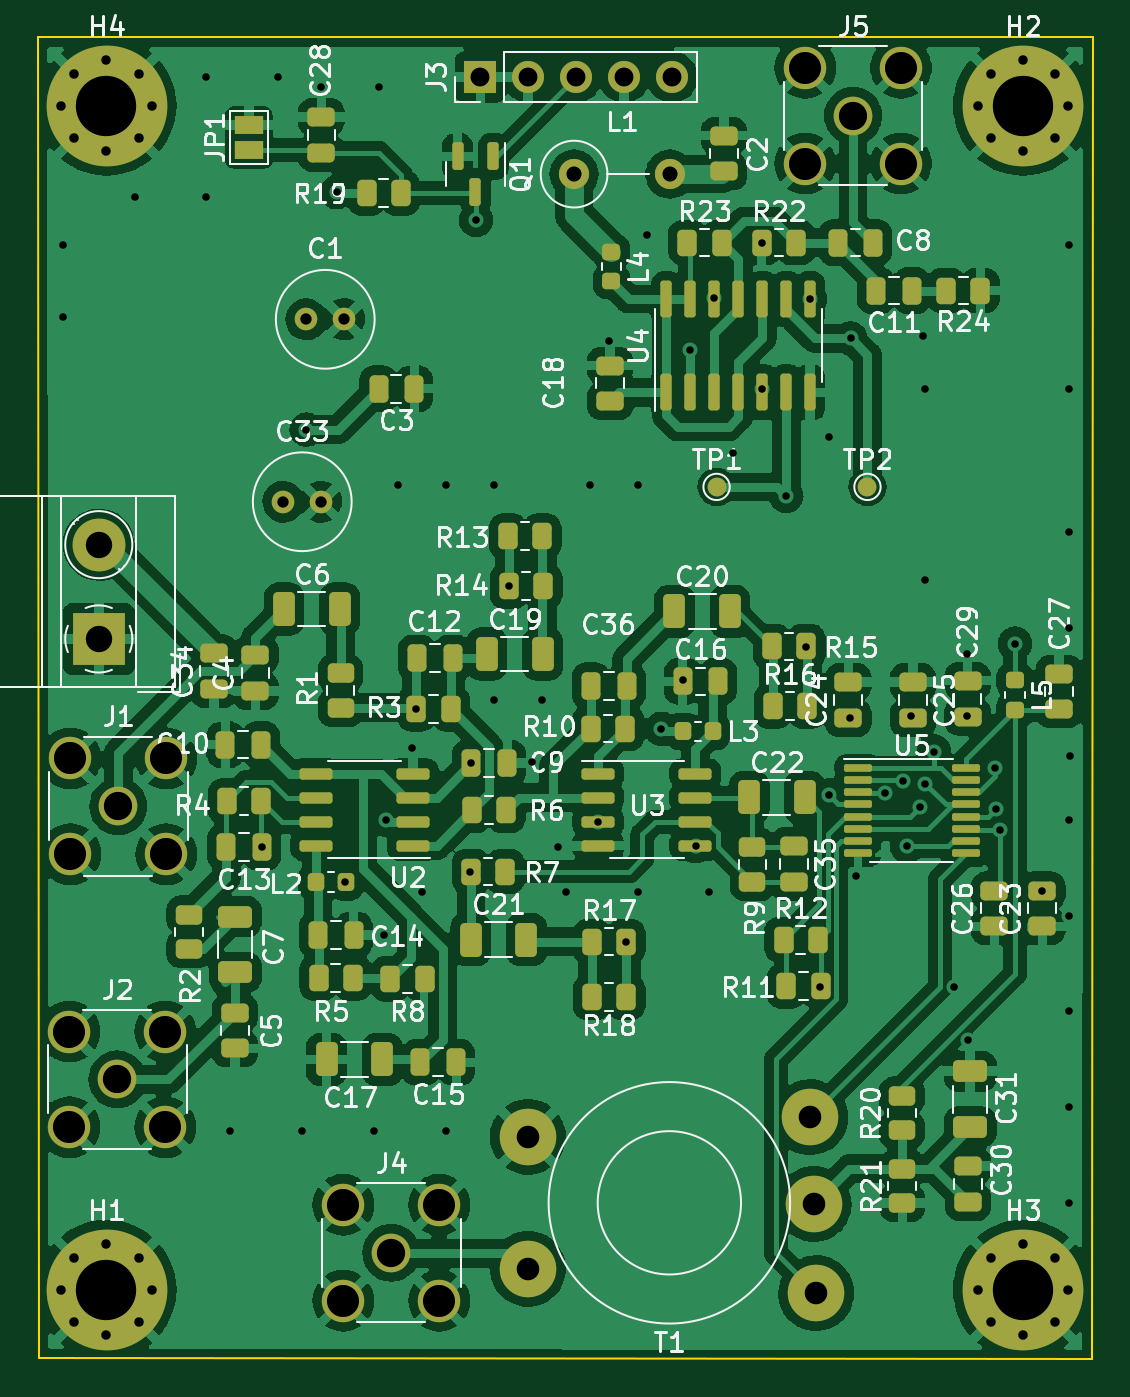
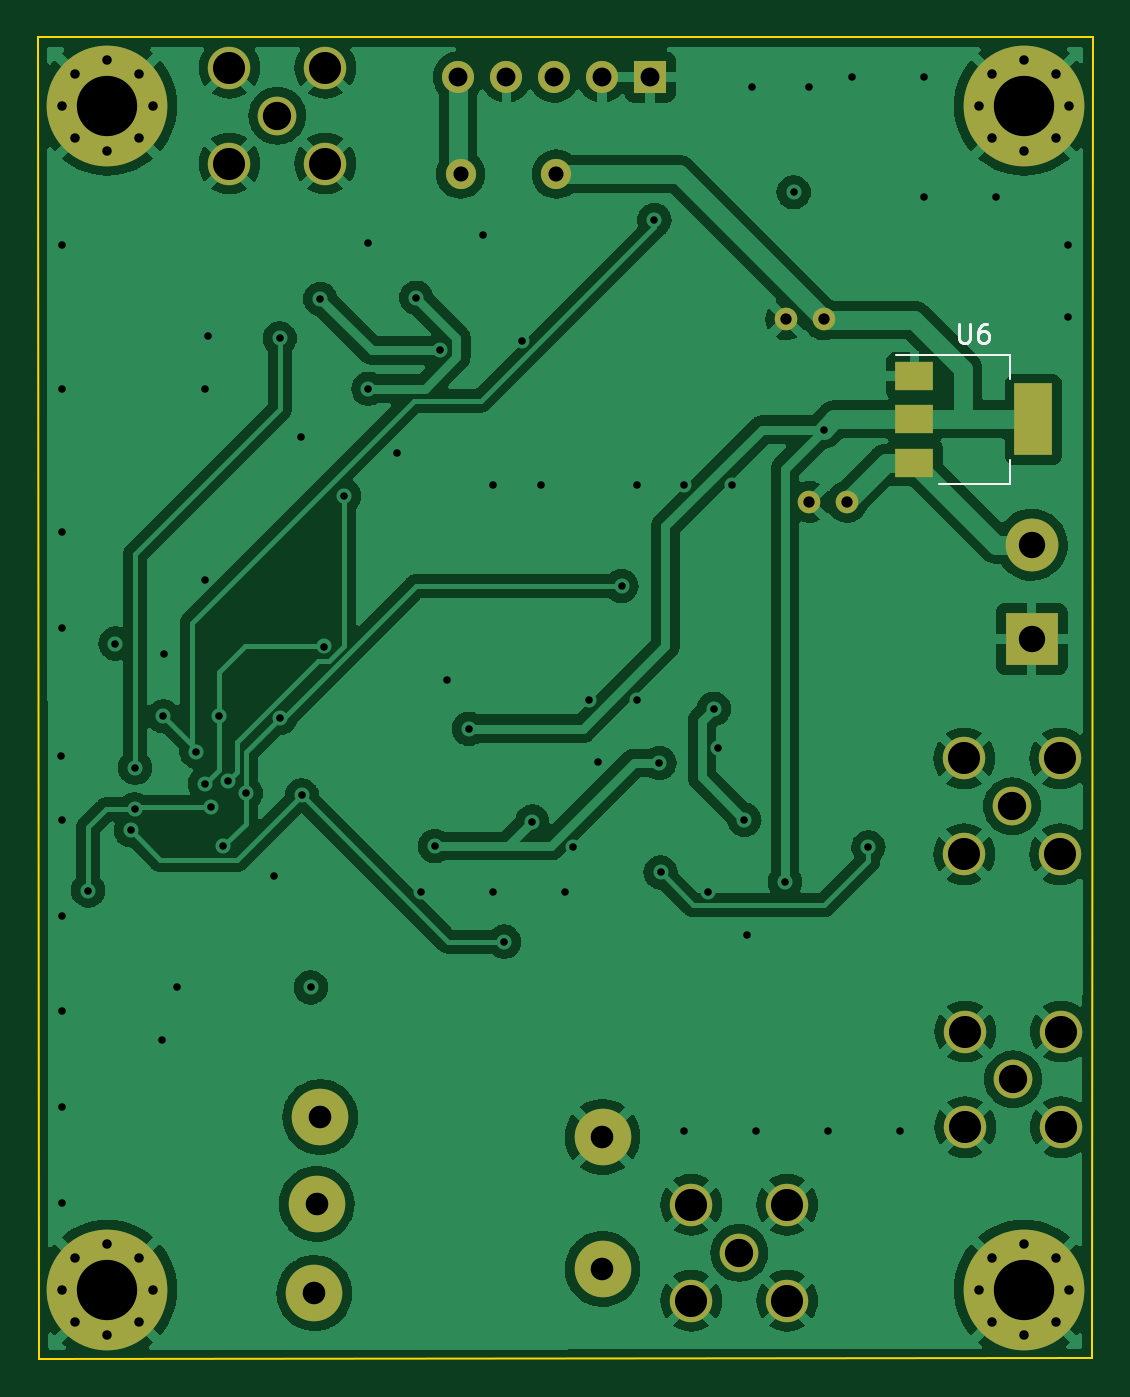
Circuit board: 13 layer files. Board 56.0 x 70.1 mm.
- bottom_copper: sdrt41-tx-B_Cu.gbr (183630 bytes)
- bottom_mask: sdrt41-tx-B_Mask.gbr (3114 bytes)
- paste: sdrt41-tx-B_Paste.gbr (640 bytes)
- bottom_silk: sdrt41-tx-B_Silkscreen.gbr (1482 bytes)
- outline: sdrt41-tx-Edge_Cuts.gbr (686 bytes)
- top_copper: sdrt41-tx-F_Cu.gbr (370876 bytes)
- top_mask: sdrt41-tx-F_Mask.gbr (11411 bytes)
- paste: sdrt41-tx-F_Paste.gbr (8708 bytes)
- top_silk: sdrt41-tx-F_Silkscreen.gbr (76255 bytes)
- inner_copper: sdrt41-tx-In1_Cu.gbr (173500 bytes)
- inner_copper: sdrt41-tx-In2_Cu.gbr (251443 bytes)
- drill: sdrt41-tx-NPTH.drl (272 bytes)
- drill: sdrt41-tx-PTH.drl (3104 bytes)

=== bottom_copper: sdrt41-tx-B_Cu.gbr (183630 bytes, source omitted) ===
=== bottom_mask: sdrt41-tx-B_Mask.gbr ===
%TF.GenerationSoftware,KiCad,Pcbnew,(6.0.9)*%
%TF.CreationDate,2023-01-25T17:31:36+01:00*%
%TF.ProjectId,sdrt41-tx,73647274-3431-42d7-9478-2e6b69636164,rev?*%
%TF.SameCoordinates,Original*%
%TF.FileFunction,Soldermask,Bot*%
%TF.FilePolarity,Negative*%
%FSLAX46Y46*%
G04 Gerber Fmt 4.6, Leading zero omitted, Abs format (unit mm)*
G04 Created by KiCad (PCBNEW (6.0.9)) date 2023-01-25 17:31:36*
%MOMM*%
%LPD*%
G01*
G04 APERTURE LIST*
%ADD10R,2.800000X2.800000*%
%ADD11C,2.800000*%
%ADD12C,1.200000*%
%ADD13C,6.400000*%
%ADD14C,0.800000*%
%ADD15C,2.050000*%
%ADD16C,2.250000*%
%ADD17R,1.700000X1.700000*%
%ADD18O,1.700000X1.700000*%
%ADD19C,1.600000*%
%ADD20O,1.600000X1.600000*%
%ADD21C,3.000000*%
%ADD22R,2.000000X1.500000*%
%ADD23R,2.000000X3.800000*%
G04 APERTURE END LIST*
D10*
%TO.C,J6*%
X83190400Y-81849600D03*
D11*
X83190400Y-76849600D03*
%TD*%
D12*
%TO.C,C33*%
X92980000Y-74574400D03*
X94980000Y-74574400D03*
%TD*%
D13*
%TO.C,H1*%
X83600000Y-116350000D03*
D14*
X81902944Y-114652944D03*
X83600000Y-118750000D03*
X81200000Y-116350000D03*
X86000000Y-116350000D03*
X83600000Y-113950000D03*
X85297056Y-118047056D03*
X85297056Y-114652944D03*
X81902944Y-118047056D03*
%TD*%
%TO.C,H4*%
X81902944Y-51877944D03*
X83600000Y-51175000D03*
X85297056Y-51877944D03*
X83600000Y-55975000D03*
X81200000Y-53575000D03*
X81902944Y-55272056D03*
X86000000Y-53575000D03*
X85297056Y-55272056D03*
D13*
X83600000Y-53575000D03*
%TD*%
D15*
%TO.C,J1*%
X84226400Y-90728800D03*
D16*
X81686400Y-88188800D03*
X86766400Y-93268800D03*
X81686400Y-93268800D03*
X86766400Y-88188800D03*
%TD*%
D17*
%TO.C,J3*%
X103425000Y-52050000D03*
D18*
X105965000Y-52050000D03*
X108505000Y-52050000D03*
X111045000Y-52050000D03*
X113585000Y-52050000D03*
%TD*%
D15*
%TO.C,J4*%
X98700000Y-114400000D03*
D16*
X101240000Y-116940000D03*
X96160000Y-116940000D03*
X96160000Y-111860000D03*
X101240000Y-111860000D03*
%TD*%
D15*
%TO.C,J2*%
X84175600Y-105206800D03*
D16*
X81635600Y-102666800D03*
X86715600Y-107746800D03*
X81635600Y-107746800D03*
X86715600Y-102666800D03*
%TD*%
D19*
%TO.C,L1*%
X108395000Y-57200000D03*
D20*
X113475000Y-57200000D03*
%TD*%
D13*
%TO.C,H2*%
X132200000Y-53575000D03*
D14*
X129800000Y-53575000D03*
X130502944Y-55272056D03*
X132200000Y-51175000D03*
X130502944Y-51877944D03*
X132200000Y-55975000D03*
X134600000Y-53575000D03*
X133897056Y-55272056D03*
X133897056Y-51877944D03*
%TD*%
%TO.C,H3*%
X132200000Y-118750000D03*
X129800000Y-116350000D03*
X132200000Y-113950000D03*
X133897056Y-114652944D03*
D13*
X132200000Y-116350000D03*
D14*
X134600000Y-116350000D03*
X133897056Y-118047056D03*
X130502944Y-118047056D03*
X130502944Y-114652944D03*
%TD*%
D15*
%TO.C,J5*%
X123190000Y-54102000D03*
D16*
X125730000Y-56642000D03*
X120650000Y-51562000D03*
X120650000Y-56642000D03*
X125730000Y-51562000D03*
%TD*%
D21*
%TO.C,T1*%
X105947500Y-108250000D03*
X105947500Y-115250000D03*
X121227500Y-116540000D03*
X121107500Y-111810000D03*
X120917500Y-107210000D03*
%TD*%
D12*
%TO.C,C1*%
X94200000Y-64900000D03*
X96200000Y-64900000D03*
%TD*%
D22*
%TO.C,U6*%
X89408400Y-67905600D03*
D23*
X83108400Y-70205600D03*
D22*
X89408400Y-70205600D03*
X89408400Y-72505600D03*
%TD*%
M02*

=== paste: sdrt41-tx-B_Paste.gbr ===
%TF.GenerationSoftware,KiCad,Pcbnew,(6.0.9)*%
%TF.CreationDate,2023-01-25T17:31:36+01:00*%
%TF.ProjectId,sdrt41-tx,73647274-3431-42d7-9478-2e6b69636164,rev?*%
%TF.SameCoordinates,Original*%
%TF.FileFunction,Paste,Bot*%
%TF.FilePolarity,Positive*%
%FSLAX46Y46*%
G04 Gerber Fmt 4.6, Leading zero omitted, Abs format (unit mm)*
G04 Created by KiCad (PCBNEW (6.0.9)) date 2023-01-25 17:31:36*
%MOMM*%
%LPD*%
G01*
G04 APERTURE LIST*
%ADD10R,2.000000X1.500000*%
%ADD11R,2.000000X3.800000*%
G04 APERTURE END LIST*
D10*
%TO.C,U6*%
X89408400Y-67905600D03*
D11*
X83108400Y-70205600D03*
D10*
X89408400Y-70205600D03*
X89408400Y-72505600D03*
%TD*%
M02*

=== bottom_silk: sdrt41-tx-B_Silkscreen.gbr ===
%TF.GenerationSoftware,KiCad,Pcbnew,(6.0.9)*%
%TF.CreationDate,2023-01-25T17:31:36+01:00*%
%TF.ProjectId,sdrt41-tx,73647274-3431-42d7-9478-2e6b69636164,rev?*%
%TF.SameCoordinates,Original*%
%TF.FileFunction,Legend,Bot*%
%TF.FilePolarity,Positive*%
%FSLAX46Y46*%
G04 Gerber Fmt 4.6, Leading zero omitted, Abs format (unit mm)*
G04 Created by KiCad (PCBNEW (6.0.9)) date 2023-01-25 17:31:36*
%MOMM*%
%LPD*%
G01*
G04 APERTURE LIST*
%ADD10C,0.150000*%
%ADD11C,0.120000*%
G04 APERTURE END LIST*
D10*
%TO.C,U6*%
X87020304Y-65157980D02*
X87020304Y-65967504D01*
X86972685Y-66062742D01*
X86925066Y-66110361D01*
X86829828Y-66157980D01*
X86639352Y-66157980D01*
X86544114Y-66110361D01*
X86496495Y-66062742D01*
X86448876Y-65967504D01*
X86448876Y-65157980D01*
X85544114Y-65157980D02*
X85734590Y-65157980D01*
X85829828Y-65205600D01*
X85877447Y-65253219D01*
X85972685Y-65396076D01*
X86020304Y-65586552D01*
X86020304Y-65967504D01*
X85972685Y-66062742D01*
X85925066Y-66110361D01*
X85829828Y-66157980D01*
X85639352Y-66157980D01*
X85544114Y-66110361D01*
X85496495Y-66062742D01*
X85448876Y-65967504D01*
X85448876Y-65729409D01*
X85496495Y-65634171D01*
X85544114Y-65586552D01*
X85639352Y-65538933D01*
X85829828Y-65538933D01*
X85925066Y-65586552D01*
X85972685Y-65634171D01*
X86020304Y-65729409D01*
D11*
X90358400Y-66795600D02*
X84348400Y-66795600D01*
X84348400Y-66795600D02*
X84348400Y-68055600D01*
X88108400Y-73615600D02*
X84348400Y-73615600D01*
X84348400Y-73615600D02*
X84348400Y-72355600D01*
%TD*%
M02*

=== outline: sdrt41-tx-Edge_Cuts.gbr ===
%TF.GenerationSoftware,KiCad,Pcbnew,(6.0.9)*%
%TF.CreationDate,2023-01-25T17:31:36+01:00*%
%TF.ProjectId,sdrt41-tx,73647274-3431-42d7-9478-2e6b69636164,rev?*%
%TF.SameCoordinates,Original*%
%TF.FileFunction,Profile,NP*%
%FSLAX46Y46*%
G04 Gerber Fmt 4.6, Leading zero omitted, Abs format (unit mm)*
G04 Created by KiCad (PCBNEW (6.0.9)) date 2023-01-25 17:31:36*
%MOMM*%
%LPD*%
G01*
G04 APERTURE LIST*
%TA.AperFunction,Profile*%
%ADD10C,0.100000*%
%TD*%
G04 APERTURE END LIST*
D10*
X135900000Y-49950000D02*
X79950000Y-49950000D01*
X79950000Y-49950000D02*
X80000000Y-120000000D01*
X80000000Y-120000000D02*
X135850000Y-120050000D01*
X135850000Y-120050000D02*
X135900000Y-49950000D01*
M02*

=== top_copper: sdrt41-tx-F_Cu.gbr (370876 bytes, source omitted) ===
=== top_mask: sdrt41-tx-F_Mask.gbr (11411 bytes, source omitted) ===
=== paste: sdrt41-tx-F_Paste.gbr (8708 bytes, source omitted) ===
=== top_silk: sdrt41-tx-F_Silkscreen.gbr (76255 bytes, source omitted) ===
=== inner_copper: sdrt41-tx-In1_Cu.gbr (173500 bytes, source omitted) ===
=== inner_copper: sdrt41-tx-In2_Cu.gbr (251443 bytes, source omitted) ===
=== drill: sdrt41-tx-NPTH.drl ===
M48
; DRILL file {KiCad (6.0.9)} date Wed Jan 25 17:31:39 2023
; FORMAT={-:-/ absolute / inch / decimal}
; #@! TF.CreationDate,2023-01-25T17:31:39+01:00
; #@! TF.GenerationSoftware,Kicad,Pcbnew,(6.0.9)
; #@! TF.FileFunction,NonPlated,1,4,NPTH
FMAT,2
INCH
%
G90
G05
T0
M30

=== drill: sdrt41-tx-PTH.drl ===
M48
; DRILL file {KiCad (6.0.9)} date Wed Jan 25 17:31:39 2023
; FORMAT={-:-/ absolute / inch / decimal}
; #@! TF.CreationDate,2023-01-25T17:31:39+01:00
; #@! TF.GenerationSoftware,Kicad,Pcbnew,(6.0.9)
; #@! TF.FileFunction,Plated,1,4,PTH
FMAT,2
INCH
; #@! TA.AperFunction,Plated,PTH,ViaDrill
T1C0.0157
; #@! TA.AperFunction,Plated,PTH,ComponentDrill
T2C0.0197
; #@! TA.AperFunction,Plated,PTH,ComponentDrill
T3C0.0236
; #@! TA.AperFunction,Plated,PTH,ComponentDrill
T4C0.0315
; #@! TA.AperFunction,Plated,PTH,ComponentDrill
T5C0.0394
; #@! TA.AperFunction,Plated,PTH,ComponentDrill
T6C0.0472
; #@! TA.AperFunction,Plated,PTH,ComponentDrill
T7C0.0551
; #@! TA.AperFunction,Plated,PTH,ComponentDrill
T8C0.0591
; #@! TA.AperFunction,Plated,PTH,ComponentDrill
T9C0.0669
; #@! TA.AperFunction,Plated,PTH,ComponentDrill
T10C0.1260
%
G90
G05
T1
X3.2Y-2.4
X3.2Y-2.55
X3.35Y-2.3
X3.5Y-2.05
X3.5Y-2.3
X3.55Y-4.25
X3.6161Y-3.6575
X3.65Y-2.05
X3.7Y-4.25
X3.7087Y-2.7854
X3.74Y-2.07
X3.772Y-2.29
X3.79Y-3.73
X3.85Y-4.25
X3.86Y-2.07
X3.87Y-3.84
X3.875Y-3.6
X3.9Y-2.9
X3.93Y-3.45
X3.9385Y-3.3681
X3.95Y-3.75
X4.0Y-2.9
X4.0Y-4.25
X4.05Y-3.71
X4.0526Y-3.4816
X4.063Y-2.348
X4.1Y-2.9
X4.1Y-3.35
X4.1314Y-3.1122
X4.18Y-3.48
X4.2Y-3.35
X4.233Y-3.656
X4.25Y-3.75
X4.3Y-2.9
X4.3179Y-3.6037
X4.34Y-2.6
X4.3765Y-3.8543
X4.4Y-2.9
X4.4Y-3.75
X4.42Y-2.38
X4.45Y-3.41
X4.495Y-3.308
X4.51Y-2.62
X4.521Y-3.655
X4.55Y-3.75
X4.56Y-2.51
X4.6Y-2.835
X4.66Y-2.395
X4.66Y-2.7
X4.7106Y-2.9237
X4.7525Y-3.2382
X4.7602Y-2.5128
X4.78Y-3.95
X4.799Y-3.549
X4.8Y-2.8
X4.8445Y-3.3878
X4.845Y-2.595
X4.856Y-3.718
X4.916Y-3.545
X4.954Y-3.5197
X4.963Y-3.655
X4.9715Y-3.3835
X4.989Y-3.574
X4.995Y-2.59
X5.0Y-2.7
X5.0Y-3.1
X5.001Y-3.525
X5.019Y-3.4575
X5.06Y-3.95
X5.087Y-3.253
X5.088Y-3.384
X5.09Y-4.06
X5.147Y-3.491
X5.148Y-3.578
X5.156Y-3.622
X5.188Y-3.232
X5.245Y-3.7476
X5.3Y-2.4
X5.3Y-2.7
X5.3Y-3.0
X5.3Y-3.2
X5.3Y-3.6
X5.3Y-3.8
X5.3Y-4.0
X5.3Y-4.2
X5.3Y-4.4
X5.302Y-3.466
T2
X3.1969Y-2.1093
X3.1969Y-4.5807
X3.2245Y-2.0424
X3.2245Y-2.1761
X3.2245Y-4.5139
X3.2245Y-4.6475
X3.2913Y-2.0148
X3.2913Y-2.2037
X3.2913Y-4.4862
X3.2913Y-4.6752
X3.3582Y-2.0424
X3.3582Y-2.1761
X3.3582Y-4.5139
X3.3582Y-4.6475
X3.3858Y-2.1093
X3.3858Y-4.5807
X5.1102Y-2.1093
X5.1102Y-4.5807
X5.1379Y-2.0424
X5.1379Y-2.1761
X5.1379Y-4.5139
X5.1379Y-4.6475
X5.2047Y-2.0148
X5.2047Y-2.2037
X5.2047Y-4.4862
X5.2047Y-4.6752
X5.2715Y-2.0424
X5.2715Y-2.1761
X5.2715Y-4.5139
X5.2715Y-4.6475
X5.2992Y-2.1093
X5.2992Y-4.5807
T3
X3.6606Y-2.936
X3.7087Y-2.5551
X3.7394Y-2.936
X3.7874Y-2.5551
T4
X4.2675Y-2.252
X4.4675Y-2.252
T5
X4.0719Y-2.0492
X4.1719Y-2.0492
X4.2719Y-2.0492
X4.3719Y-2.0492
X4.4719Y-2.0492
T6
X4.1712Y-4.2618
X4.1712Y-4.5374
X4.7605Y-4.2209
X4.768Y-4.402
X4.7727Y-4.5882
T7
X3.2752Y-3.0256
X3.2752Y-3.2224
T8
X3.314Y-4.142
X3.316Y-3.572
X3.8858Y-4.5039
X4.85Y-2.13
T9
X3.214Y-4.042
X3.214Y-4.242
X3.216Y-3.472
X3.216Y-3.672
X3.414Y-4.042
X3.414Y-4.242
X3.416Y-3.472
X3.416Y-3.672
X3.7858Y-4.4039
X3.7858Y-4.6039
X3.9858Y-4.4039
X3.9858Y-4.6039
X4.75Y-2.03
X4.75Y-2.23
X4.95Y-2.03
X4.95Y-2.23
T10
X3.2913Y-2.1093
X3.2913Y-4.5807
X5.2047Y-2.1093
X5.2047Y-4.5807
T0
M30
